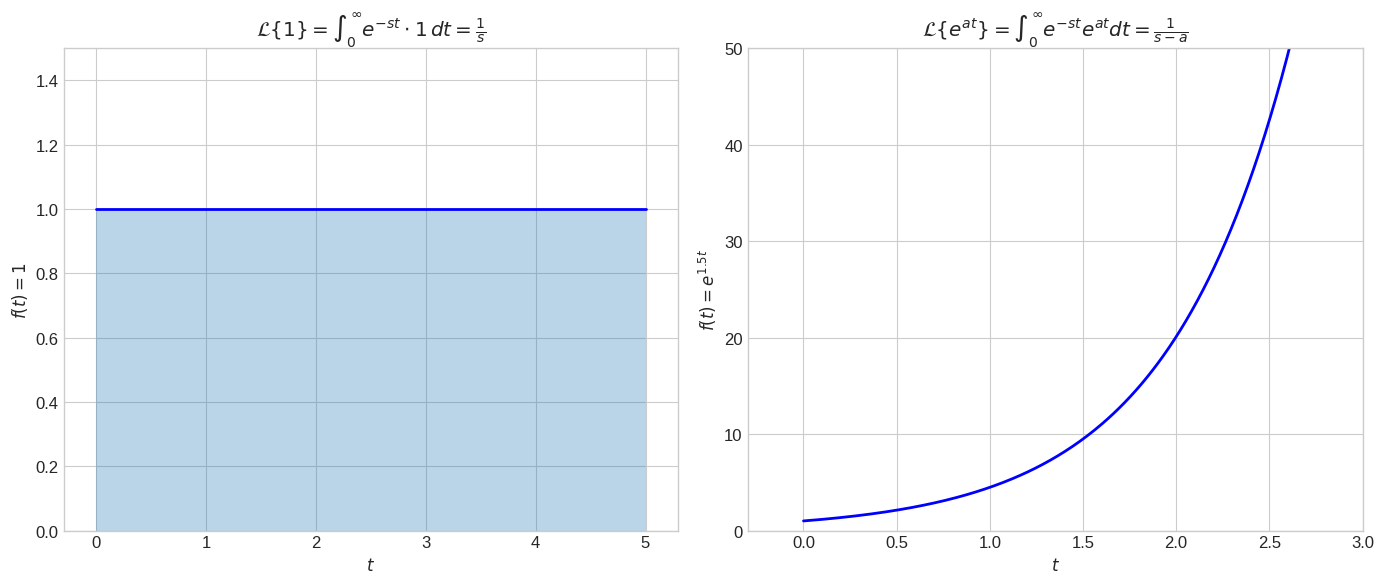

This figure's Python source: (Note: this script raises an exception after producing the figure.)
#!/usr/bin/env python3
"""
Generate educational images for Chapter 03 lessons
Lesson 03-01: Definition and Basic Properties
"""

import numpy as np
import matplotlib.pyplot as plt

plt.style.use('seaborn-v0_8-whitegrid')
plt.rcParams['figure.figsize'] = (12, 8)
plt.rcParams['font.size'] = 12

IMG_PATH = '/Users/nguyenlelinh/teaching/differential-equation-self-learning/img/chapter_img/chapter03/'

# =============================================================================
# Figure 1: Laplace Transform Definition
# =============================================================================
fig1, axes1 = plt.subplots(1, 2, figsize=(14, 6))

# Left: f(t) = 1
ax1 = axes1[0]
t = np.linspace(0, 5, 500)
f = np.ones_like(t)

ax1.plot(t, f, 'b-', linewidth=2)
ax1.fill_between(t, 0, f, alpha=0.3)
ax1.set_xlabel('$t$')
ax1.set_ylabel('$f(t) = 1$')
ax1.set_title('$\\mathcal{L}\\{1\\} = \\int_0^\\infty e^{-st} \\cdot 1 \\, dt = \\frac{1}{s}$')
ax1.set_xlim(-0.3, 5.3)
ax1.set_ylim(0, 1.5)

# Right: f(t) = e^(at)
ax2 = axes1[1]
a = 1.5
f = np.exp(a*t)

ax2.plot(t, f, 'b-', linewidth=2)
ax2.set_xlabel('$t$')
ax2.set_ylabel(f'$f(t) = e^{{{a}t}}$')
ax2.set_title(r'$\mathcal{L}\{e^{at}\} = \int_0^\infty e^{-st}e^{at}dt = \frac{1}{s-a}$')
ax2.set_xlim(-0.3, 3)
ax2.set_ylim(0, 50)

plt.tight_layout()
plt.savefig(IMG_PATH + '03_01_definition_properties.svg', dpi=150, bbox_inches='tight')
plt.close()

# =============================================================================
# Figure 2: Exponential Shifting
# =============================================================================
fig2, axes2 = plt.subplots(1, 2, figsize=(14, 6))

# Left: e^(at)f(t) <=> F(s-a)
ax1 = axes2[0]
t = np.linspace(0, 4, 500)

# f(t) = 1, so L{1} = 1/s
# e^(at)*1 => L = 1/(s-a)
for a in [0.5, 1, 1.5]:
    f = np.exp(a*t)
    ax1.plot(t, f, linewidth=2, label=f'$a = {a}$')

ax1.set_xlabel('$t$')
ax1.set_ylabel('$e^{at}$')
ax1.set_title('Dịch chuyển trong miền $t$: $e^{at}f(t)$\n$\\to$ Dịch sang phải trong miền $s$: $F(s-a)$')
ax1.legend()
ax1.set_xlim(-0.3, 4.3)

# Right: Visualize s parameter
ax2 = axes2[1]
t = np.linspace(0, 5, 500)
f = np.exp(-t)

for s in [0.5, 1, 2, 3]:
    weighted = np.exp(-s*t) * f
    ax2.plot(t, weighted, linewidth=2, label=f'$s = {s}$')

ax2.set_xlabel('$t$')
ax2.set_ylabel('$e^{-st}f(t)$')
ax2.set_title('Ảnh hưởng của tham số $s$\n$s$ lớn $\\to$ hội tụ nhanh')
ax2.legend()
ax2.set_xlim(-0.3, 5.3)

plt.tight_layout()
plt.savefig(IMG_PATH + '03_01_shifting.svg', dpi=150, bbox_inches='tight')
plt.close()

print("Generated images for Chapter 03-01:")
print("  03_01_definition_properties.svg")
print("  03_01_shifting.svg")
